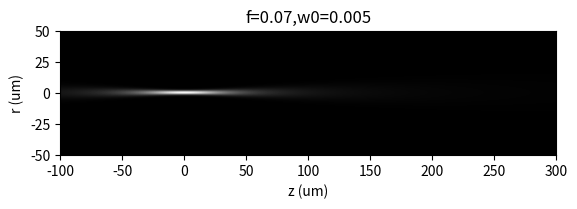

Write the Python code that produced this figure.
# -*- coding: utf-8 -*-
"""Gaussain module

Generates the Gaussian beam shape based on experimental or theoretical parameters
"""

# Created on Thu Mar  21, 2020

# Contributions and Changelog accessed via a private git repository:
# https://github.com/philipwijesinghe/deep-learning-lsm.git
# [email redacted]

# [redacted]

import numpy as np
import matplotlib.pyplot as plt


# =============================================================================
# FUNCTIONS
# =============================================================================
def gen_gaussian(r, z, lambda0=488e-9, **kwargs):
    """Generates a Gaussian beam along the r,z coordinates

    E = gen_gaussian(r, z, lambda0, wg=)
    E = gen_gaussian(r, z, lambda0, f=, w0=)

    Example
    -------
    r = np.linspace(-50e-6, 50e-6, 201)
    z = np.linspace(0e-6, 300e-6, 201)
    E = gen_gaussian(r, z, lambda0=488e-9, f=70e-3, w0=5e-4)

    Parameters
    ----------
    x : np array
        Vector of r values (m)
    z : np array
        Vector of z values, relative to the focal plane (m).
    lambda0 : float, optional
        Wavelength (m). The default is 488e-9.
    **kwargs : Keyword options
        Gaussian is specified by either (in the focal plane)
            wg : float
                 Gaussian waist size at focus (1/e^2 radius of intensity)
        OR (in the pupil plane)
            f : float
                focal length
            w0 : float
                 waist size of the Gaussian at the pupil (1/e^2 radius of intensity)

    Returns
    -------
    E : np array, dtype=complex
        2D array (r,z)

    """

    # Constants
    k = 2 * np.pi / lambda0

    if 'wg' in kwargs:
        wg = kwargs['wg']
    elif 'f' in kwargs and 'w0' in kwargs:
        f = kwargs['f']
        w0 = kwargs['w0']
        # Derived focal parameters
        wg = (lambda0 * f) / (w0 * np.pi)
    else:
        print('Not enough input options. Define either wg or f,w0')
        return 0

    # Derived
    n = 1  # (hardcoded for now)
    zr = np.pi * wg**2 * n / lambda0

    # BG propagation
    E = np.zeros([r.shape[0], z.shape[0]], dtype=complex)
    for zi, zv in enumerate(z):
        wz = wg * np.sqrt(1 + (zv / zr)**2)
        psi = np.arctan(zv / zr)
        zrz = zv**2 + zr**2

        for ri, rv in enumerate(r):
            E[ri, zi] = wg / wz * \
                np.exp(-rv**2 / wz**2) * \
                np.exp(-1j * (k * zv + zv * k * rv**2 / (2 * zrz) - psi))

    return E


def gen_gaussian_vect(r, z, lambda0=488e-9, **kwargs):
    """Generates a Gaussian beam at the vector coordinates specified by (x,z)

    E = gen_gaussian(r, z, lambda0, wg=)
    E = gen_gaussian(r, z, lambda0, f=, w0=)

    Example
    -------
    r = np.linspace(-50e-6, 50e-6, 201)
    z = np.linspace(0e-6, 300e-6, 201)
    E = gen_gaussian(r, z, lambda0=488e-9, f=70e-3, w0=5e-4)

    Parameters
    ----------
    x : np array
        Vector of r values (m)
    z : np array
        Vector of z values, relative to the focal plane (m).
    lambda0 : float, optional
        Wavelength (m). The default is 488e-9.
    **kwargs : Keyword options
        Gaussian is specified by either (in the focal plane)
            wg : float
                 Gaussian waist size at focus (1/e^2 radius of intensity)
        OR (in the pupil plane)
            f : float
                focal length
            w0 : float
                 waist size of the Gaussian at the pupil (1/e^2 radius of intensity)

    Returns
    -------
    E : np array, dtype=complex
        2D array (r,z)

    """

    # Constants
    k = 2 * np.pi / lambda0

    if 'wg' in kwargs:
        wg = kwargs['wg']
    elif 'f' in kwargs and 'w0' in kwargs:
        f = kwargs['f']
        w0 = kwargs['w0']
        # Derived focal parameters
        wg = (lambda0 * f) / (w0 * np.pi)
    else:
        print('Not enough input options. Define either wg or f,w0')
        return 0

    # Derived
    n = 1  # (hardcoded for now)
    zr = np.pi * wg**2 * n / lambda0

    # BG propagation
    E = np.zeros(r.shape[0], dtype=complex)
    for q in range(len(r)):
        wz = wg * np.sqrt(1 + (z[q] / zr)**2)
        psi = np.arctan(z[q] / zr)
        zrz = z[q]**2 + zr**2

        E[q] = wg / wz * \
            np.exp(-r[q]**2 / wz**2) * \
            np.exp(-1j * (k * z[q] + z[q] * k * r[q]**2 / (2 * zrz) - psi))

    return E


def plot_gen_gaussian(r, z, lambda0=488e-9, **kwargs):
    """Plots and returns the output of gen_gaussian()

    Usage identical to gen_gaussian()
    """

    E = gen_gaussian(r, z, lambda0=lambda0, **kwargs)

    fig, ax = plt.subplots()
    ax.imshow(np.abs(E)**2,
              extent=[min(z) * 1e6, max(z) * 1e6, min(r) * 1e6, max(r) * 1e6],
              cmap=plt.get_cmap('gray'))

    kwargs_str = ','.join('{}={}'.format(k, v) for k, v in kwargs.items())
    ax.set(xlabel='z (um)', ylabel='r (um)', title=kwargs_str)

    return E


# =============================================================================
# MAIN
# =============================================================================
if __name__ == "__main__":
    # Run this section as a script, while making all defined functions
    # available to the module

    help(gen_gaussian)

    # focal coordinates
    r = np.linspace(-50e-6, 50e-6, 301)
    z = np.linspace(-100e-6, 300e-6, 301)

    E = plot_gen_gaussian(r, z, lambda0=488e-9, f=70e-3, w0=5e-3)
